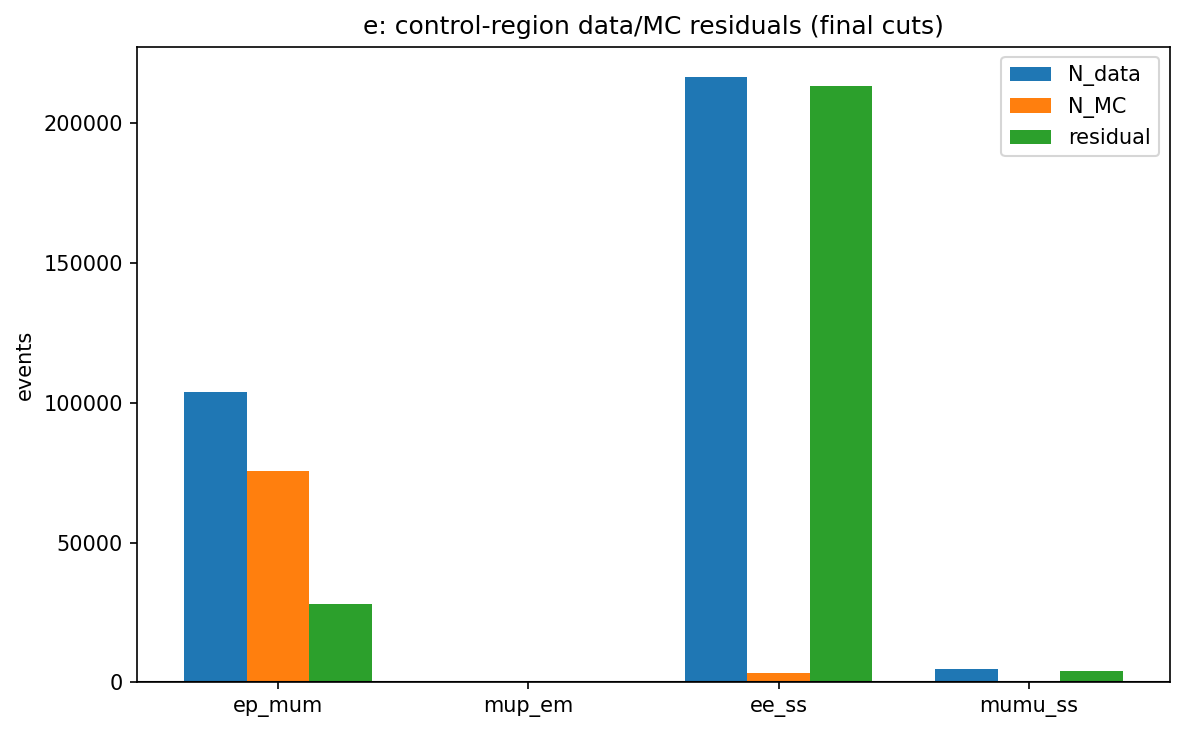

The data file committed next to this chart (first rows):
region, N_data, N_MC, residual, clipped_residual
ep_mum, 103852, 75681, 28171, 28171
mup_em, 0.0, 0.0, 0.0, 0.0
ee_ss, 216569, 3285, 213284, 213284
mumu_ss, 4626, 678.8, 3947, 3947
